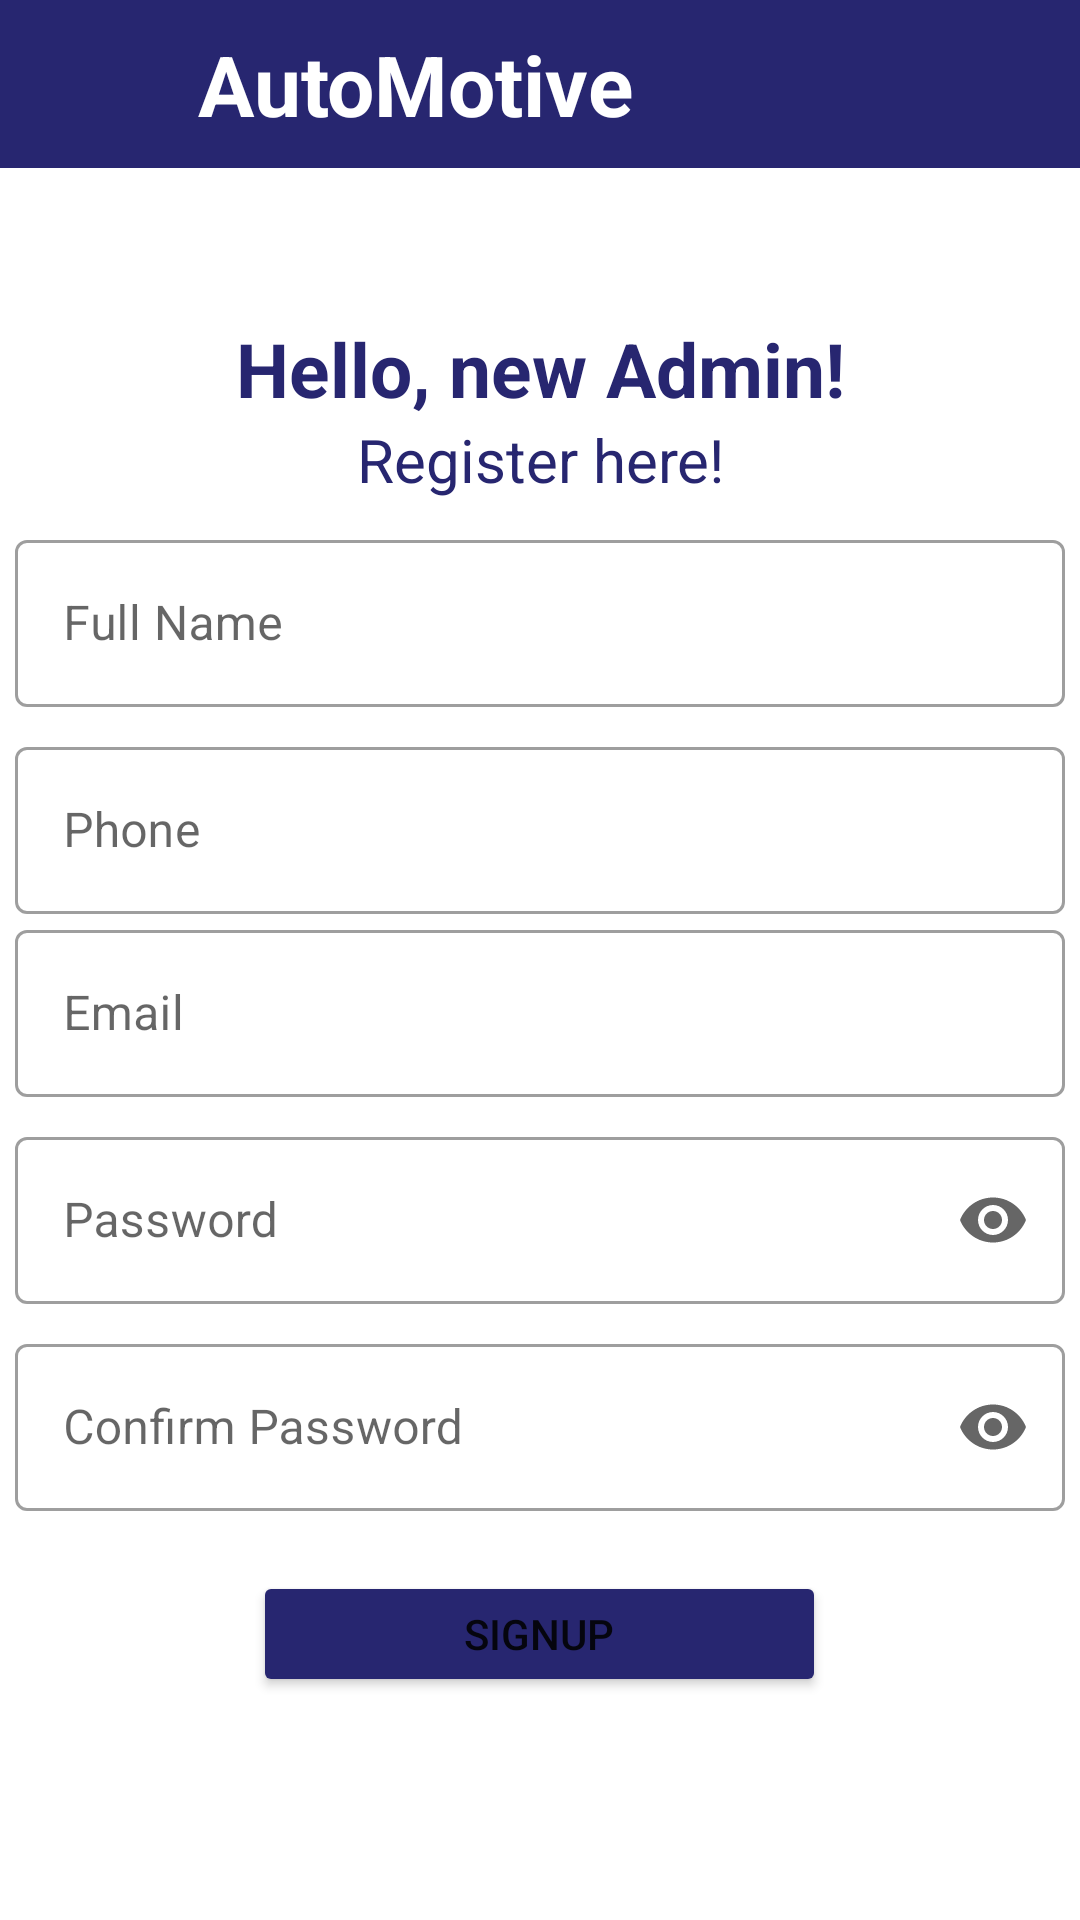

The Android layout XML behind this screen, and the referenced resources:
<!-- AndroidManifest.xml: application theme Theme.AutomobileStore -->
<!-- res/layout/activity_admin_signup.xml -->
<?xml version="1.0" encoding="utf-8"?>
<LinearLayout xmlns:android="http://schemas.android.com/apk/res/android"
    xmlns:app="http://schemas.android.com/apk/res-auto"
    xmlns:tools="http://schemas.android.com/tools"
    android:layout_width="match_parent"
    android:layout_height="match_parent"
    android:orientation="vertical"
    tools:context=".Activity.CreateAccount">

    <androidx.appcompat.widget.Toolbar
        android:id="@+id/toolbar"
        android:layout_width="match_parent"
        android:layout_height="?attr/actionBarSize"
        android:layout_alignParentTop="true"
        android:background="#272670">

        <ImageView
            android:layout_width="50dp"
            android:layout_height="55dp"
            android:src="@drawable/logo" />

        <TextView
            android:layout_width="wrap_content"
            android:layout_height="wrap_content"
            android:layout_marginLeft="5dp"
            android:text="AutoMotive"
            android:textColor="#ffffff"
            android:textSize="28sp"
            android:textStyle="bold" />

    </androidx.appcompat.widget.Toolbar>
<Space
    android:layout_width="wrap_content"
    android:layout_height="50dp"/>
    <TextView
        android:layout_width="match_parent"
        android:layout_height="wrap_content"
        android:text="Hello, new Admin!"
        android:gravity="center"
        android:textStyle="bold"
        android:textSize="25dp"
        android:textColor="#272670"/>
    <TextView
        android:layout_width="match_parent"
        android:layout_height="wrap_content"
        android:text="Register here!"
        android:gravity="center"
        android:textSize="20dp"
        android:textColor="#272670"/>
    <com.google.android.material.textfield.TextInputLayout
        android:id="@+id/admin_create_name"
        style="@style/Widget.MaterialComponents.TextInputLayout.OutlinedBox"
        android:layout_width="match_parent"
        android:layout_height="wrap_content"
        android:layout_marginTop="8dp"
        android:hint="Full Name">

        <com.google.android.material.textfield.TextInputEditText
            android:layout_width="match_parent"
            android:layout_height="wrap_content"
            android:layout_marginLeft="5dp"
            android:layout_marginRight="5dp"
            android:password="false" />

    </com.google.android.material.textfield.TextInputLayout>

    <com.google.android.material.textfield.TextInputLayout
        android:id="@+id/admin_create_phone"
        style="@style/Widget.MaterialComponents.TextInputLayout.OutlinedBox"
        android:layout_width="match_parent"
        android:layout_height="wrap_content"
        android:layout_marginTop="8dp"
        android:hint="Phone">

        <com.google.android.material.textfield.TextInputEditText
            android:layout_width="match_parent"
            android:layout_height="wrap_content"
            android:layout_marginLeft="5dp"
            android:layout_marginRight="5dp"
            android:phoneNumber="true" />

    </com.google.android.material.textfield.TextInputLayout>

    <com.google.android.material.textfield.TextInputLayout
        android:id="@+id/admin_create_email"
        style="@style/Widget.MaterialComponents.TextInputLayout.OutlinedBox"
        android:layout_width="match_parent"
        android:layout_height="wrap_content"

        android:hint="Email">

        <com.google.android.material.textfield.TextInputEditText
            android:layout_width="match_parent"
            android:layout_height="wrap_content"
            android:layout_marginLeft="5dp"
            android:layout_marginTop="8dp"
            android:layout_marginRight="5dp" />

    </com.google.android.material.textfield.TextInputLayout>

    <com.google.android.material.textfield.TextInputLayout
        android:id="@+id/admin_create_password"
        style="@style/Widget.MaterialComponents.TextInputLayout.OutlinedBox"
        android:layout_width="match_parent"
        android:layout_height="wrap_content"
        android:layout_marginTop="8dp"
        app:endIconMode="password_toggle">

        <com.google.android.material.textfield.TextInputEditText
            android:layout_width="match_parent"
            android:layout_height="wrap_content"
            android:layout_marginLeft="5dp"
            android:layout_marginRight="5dp"
            android:hint="Password"
            android:inputType="textPassword"
            android:password="true" />

    </com.google.android.material.textfield.TextInputLayout>

    <com.google.android.material.textfield.TextInputLayout
        android:id="@+id/admin_create_confirmPassword"
        style="@style/Widget.MaterialComponents.TextInputLayout.OutlinedBox"
        android:layout_width="match_parent"
        android:layout_height="wrap_content"
        android:layout_marginTop="8dp"
        app:endIconMode="password_toggle">

        <com.google.android.material.textfield.TextInputEditText
            android:layout_width="match_parent"
            android:layout_height="wrap_content"
            android:layout_marginLeft="5dp"
            android:layout_marginRight="5dp"
            android:hint="Confirm Password"
            android:inputType="textPassword"
            android:password="true" />

    </com.google.android.material.textfield.TextInputLayout>

    <Button
        android:id="@+id/Signup_btn"

        android:layout_width="191dp"
        android:layout_height="42dp"
        android:layout_gravity="center"
        android:layout_marginLeft="10dp"
        android:layout_marginTop="20dp"
        android:layout_marginRight="10dp"

        android:backgroundTint="#272670"
        android:singleLine="true"
        android:text="SignUp" />


</LinearLayout>
<!-- resources referenced by this layout -->
<resources>
  <style name="Theme.AutomobileStore" parent="Theme.MaterialComponents.Light.NoActionBar">
  
          
          <item name="colorPrimary">#272670</item>
          <item name="colorPrimaryDark">#272670</item>
          <item name="colorAccent">#707B7E</item>
      </style>
</resources>
